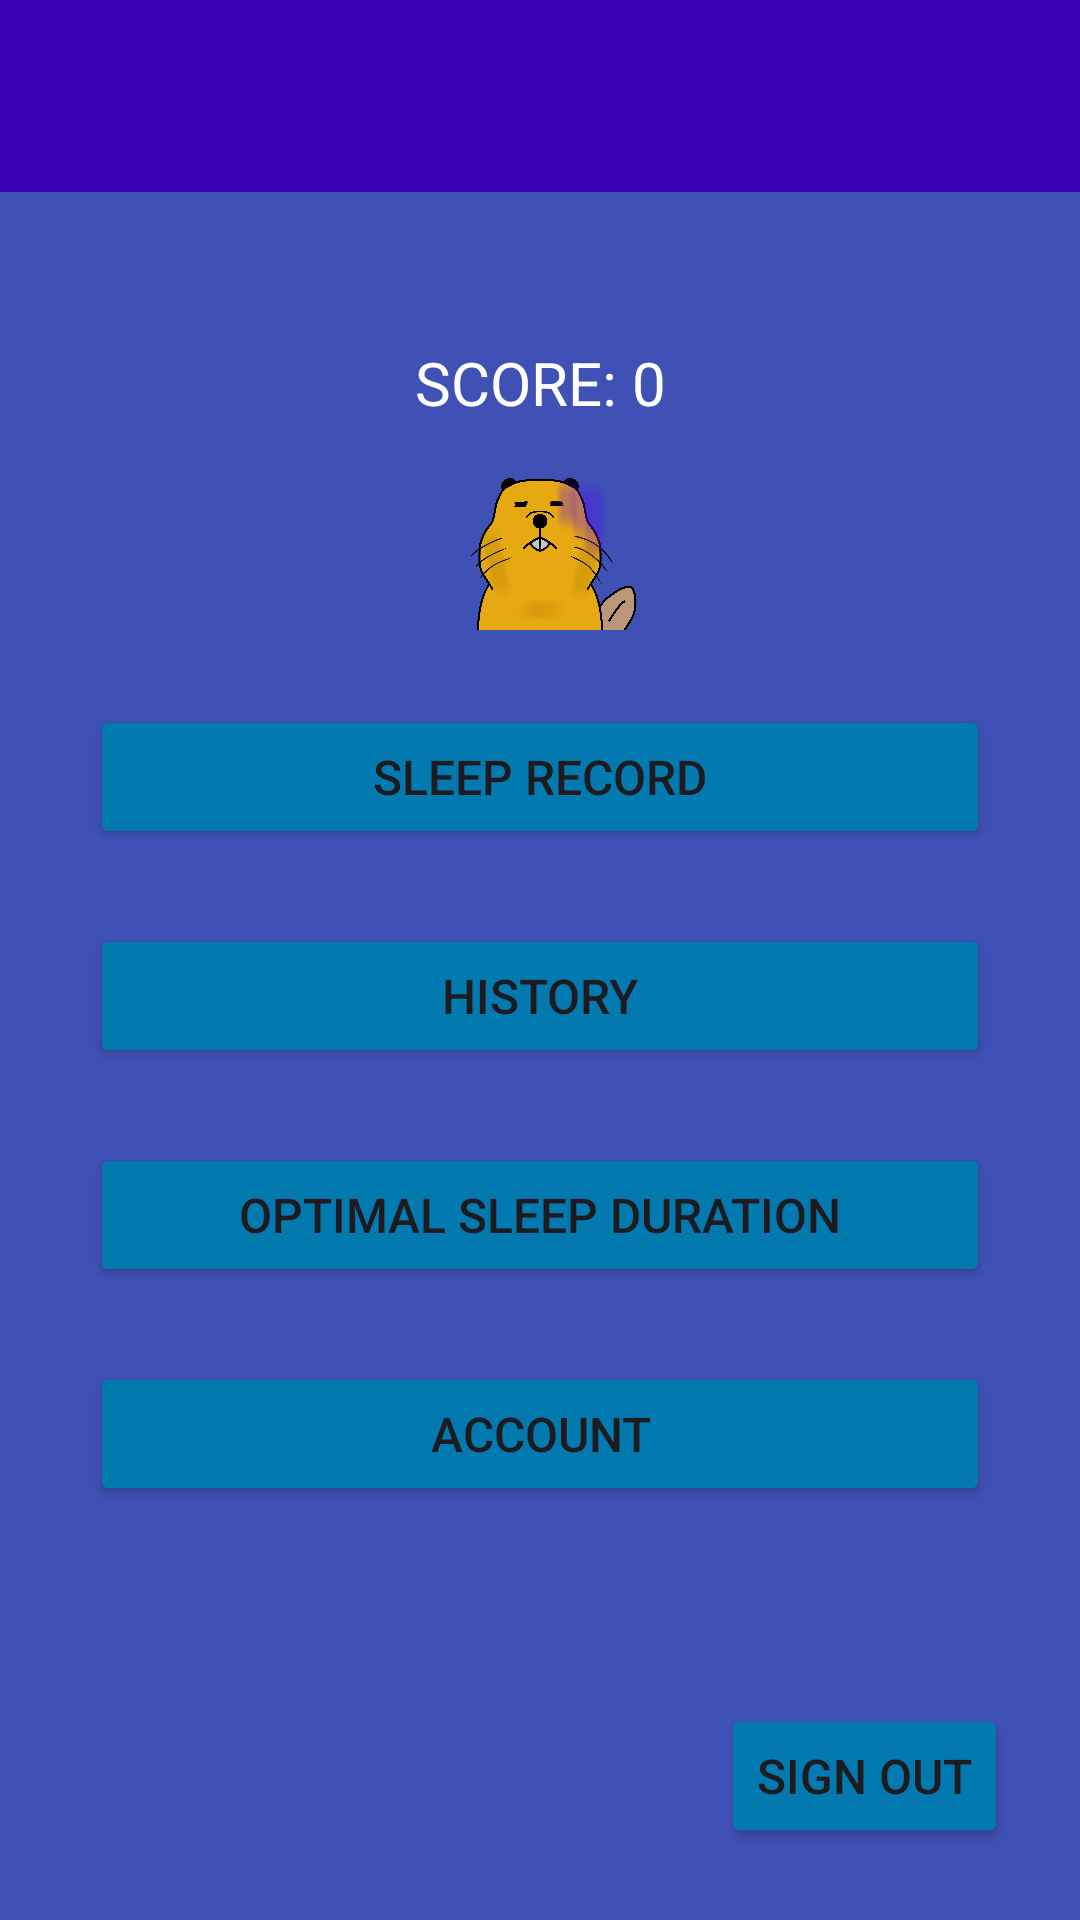

Here is an Android app screen rendered from its layout file. Give the layout XML and the strings, colors and styles it references.
<!-- AndroidManifest.xml: application theme Theme.NemuNemu -->
<!-- res/layout/activity_nemu_nemu_main.xml -->
<?xml version="1.0" encoding="utf-8"?>
<androidx.constraintlayout.widget.ConstraintLayout xmlns:android="http://schemas.android.com/apk/res/android"
    xmlns:app="http://schemas.android.com/apk/res-auto"
    xmlns:tools="http://schemas.android.com/tools"
    android:id="@+id/main"
    android:layout_width="match_parent"
    android:layout_height="match_parent"
    android:background="@color/background_color"
    tools:context=".NemuNemuMainActivity">

    <com.google.android.material.appbar.MaterialToolbar
        android:id="@+id/toolbar"
        android:layout_width="0dp"
        android:layout_height="wrap_content"
        android:background="@color/design_default_color_primary_variant"
        android:minHeight="?attr/actionBarSize"
        android:theme="?attr/actionBarTheme"
        app:layout_constraintEnd_toEndOf="parent"
        app:layout_constraintStart_toStartOf="parent"
        app:layout_constraintTop_toTopOf="parent"
        app:titleTextColor="@color/font_color" />

    <LinearLayout
        android:id="@+id/linearLayout2"
        android:layout_width="300dp"
        android:layout_height="350dp"
        android:layout_marginBottom="80dp"
        android:orientation="vertical"
        app:layout_constraintBottom_toBottomOf="parent"
        app:layout_constraintEnd_toEndOf="parent"
        app:layout_constraintStart_toStartOf="parent"
        app:layout_constraintTop_toBottomOf="@+id/nemunemuImageView">

        <Button
            android:id="@+id/sleepRecordButton"
            android:layout_width="match_parent"
            android:layout_height="wrap_content"
            android:layout_marginTop="25dp"
            android:backgroundTint="@color/button_color"
            android:paddingVertical="0dp"
            android:text="@string/sleep_record"
            android:textSize="16sp" />

        <Button
            android:id="@+id/historyButton"
            android:layout_width="match_parent"
            android:layout_height="wrap_content"
            android:layout_marginTop="25dp"
            android:backgroundTint="@color/button_color"
            android:paddingVertical="0dp"
            android:text="@string/history"
            android:textSize="16sp" />

        <Button
            android:id="@+id/optimalSleepDurationButton"
            android:layout_width="match_parent"
            android:layout_height="wrap_content"
            android:layout_marginTop="25dp"
            android:backgroundTint="@color/button_color"
            android:paddingVertical="0dp"
            android:text="@string/optimal_sleep_duration"
            android:textSize="16sp" />

        <Button
            android:id="@+id/accountButton"
            android:layout_width="match_parent"
            android:layout_height="wrap_content"
            android:layout_marginTop="25dp"
            android:backgroundTint="@color/button_color"
            android:paddingVertical="0dp"
            android:text="@string/account"
            android:textSize="16sp" />

    </LinearLayout>

    <Button
        android:id="@+id/signOutButton"
        android:layout_width="wrap_content"
        android:layout_height="wrap_content"
        android:layout_marginEnd="24dp"
        android:layout_marginBottom="24dp"
        android:backgroundTint="@color/button_color"
        android:text="@string/sign_out"
        android:textSize="16sp"
        app:layout_constraintBottom_toBottomOf="parent"
        app:layout_constraintEnd_toEndOf="parent" />

    <ImageView
        android:id="@+id/nemunemuImageView"
        android:layout_width="0dp"
        android:layout_height="0dp"
        app:layout_constraintBottom_toTopOf="@+id/linearLayout2"
        app:layout_constraintEnd_toEndOf="parent"
        app:layout_constraintHorizontal_bias="0.5"
        app:layout_constraintStart_toStartOf="parent"
        app:layout_constraintTop_toBottomOf="@+id/scoreTextView"
        app:srcCompat="@drawable/character_20" />

    <TextView
        android:id="@+id/scoreTextView"
        android:layout_width="wrap_content"
        android:layout_height="wrap_content"
        android:layout_marginTop="50dp"
        android:text="@string/score"
        android:textColor="@color/font_color"
        android:textSize="@dimen/font_size"
        app:layout_constraintBottom_toTopOf="@+id/nemunemuImageView"
        app:layout_constraintEnd_toEndOf="parent"
        app:layout_constraintHorizontal_bias="0.5"
        app:layout_constraintStart_toStartOf="parent"
        app:layout_constraintTop_toBottomOf="@+id/toolbar" />

</androidx.constraintlayout.widget.ConstraintLayout>
<!-- resources referenced by this layout -->
<resources>
  <color name="background_color">#3F51B5</color>
  <color name="button_color">#037AAF</color>
  <color name="font_color">#FFFFFF</color>
  <dimen name="font_size">20sp</dimen>
  <!-- drawable character_20: png bitmap (drawable, 632477 bytes) -->
  <string name="account">ACCOUNT</string>
  <string name="history">HISTORY</string>
  <string name="optimal_sleep_duration">OPTIMAL SLEEP DURATION</string>
  <string name="score">SCORE: 0</string>
  <string name="sign_out">SIGN OUT</string>
  <string name="sleep_record">SLEEP RECORD</string>
  <style name="Theme.NemuNemu" parent="Base.Theme.NemuNemu" />
  <style name="Base.Theme.NemuNemu" parent="Theme.Material3.DayNight.NoActionBar">
          
          
      </style>
</resources>
